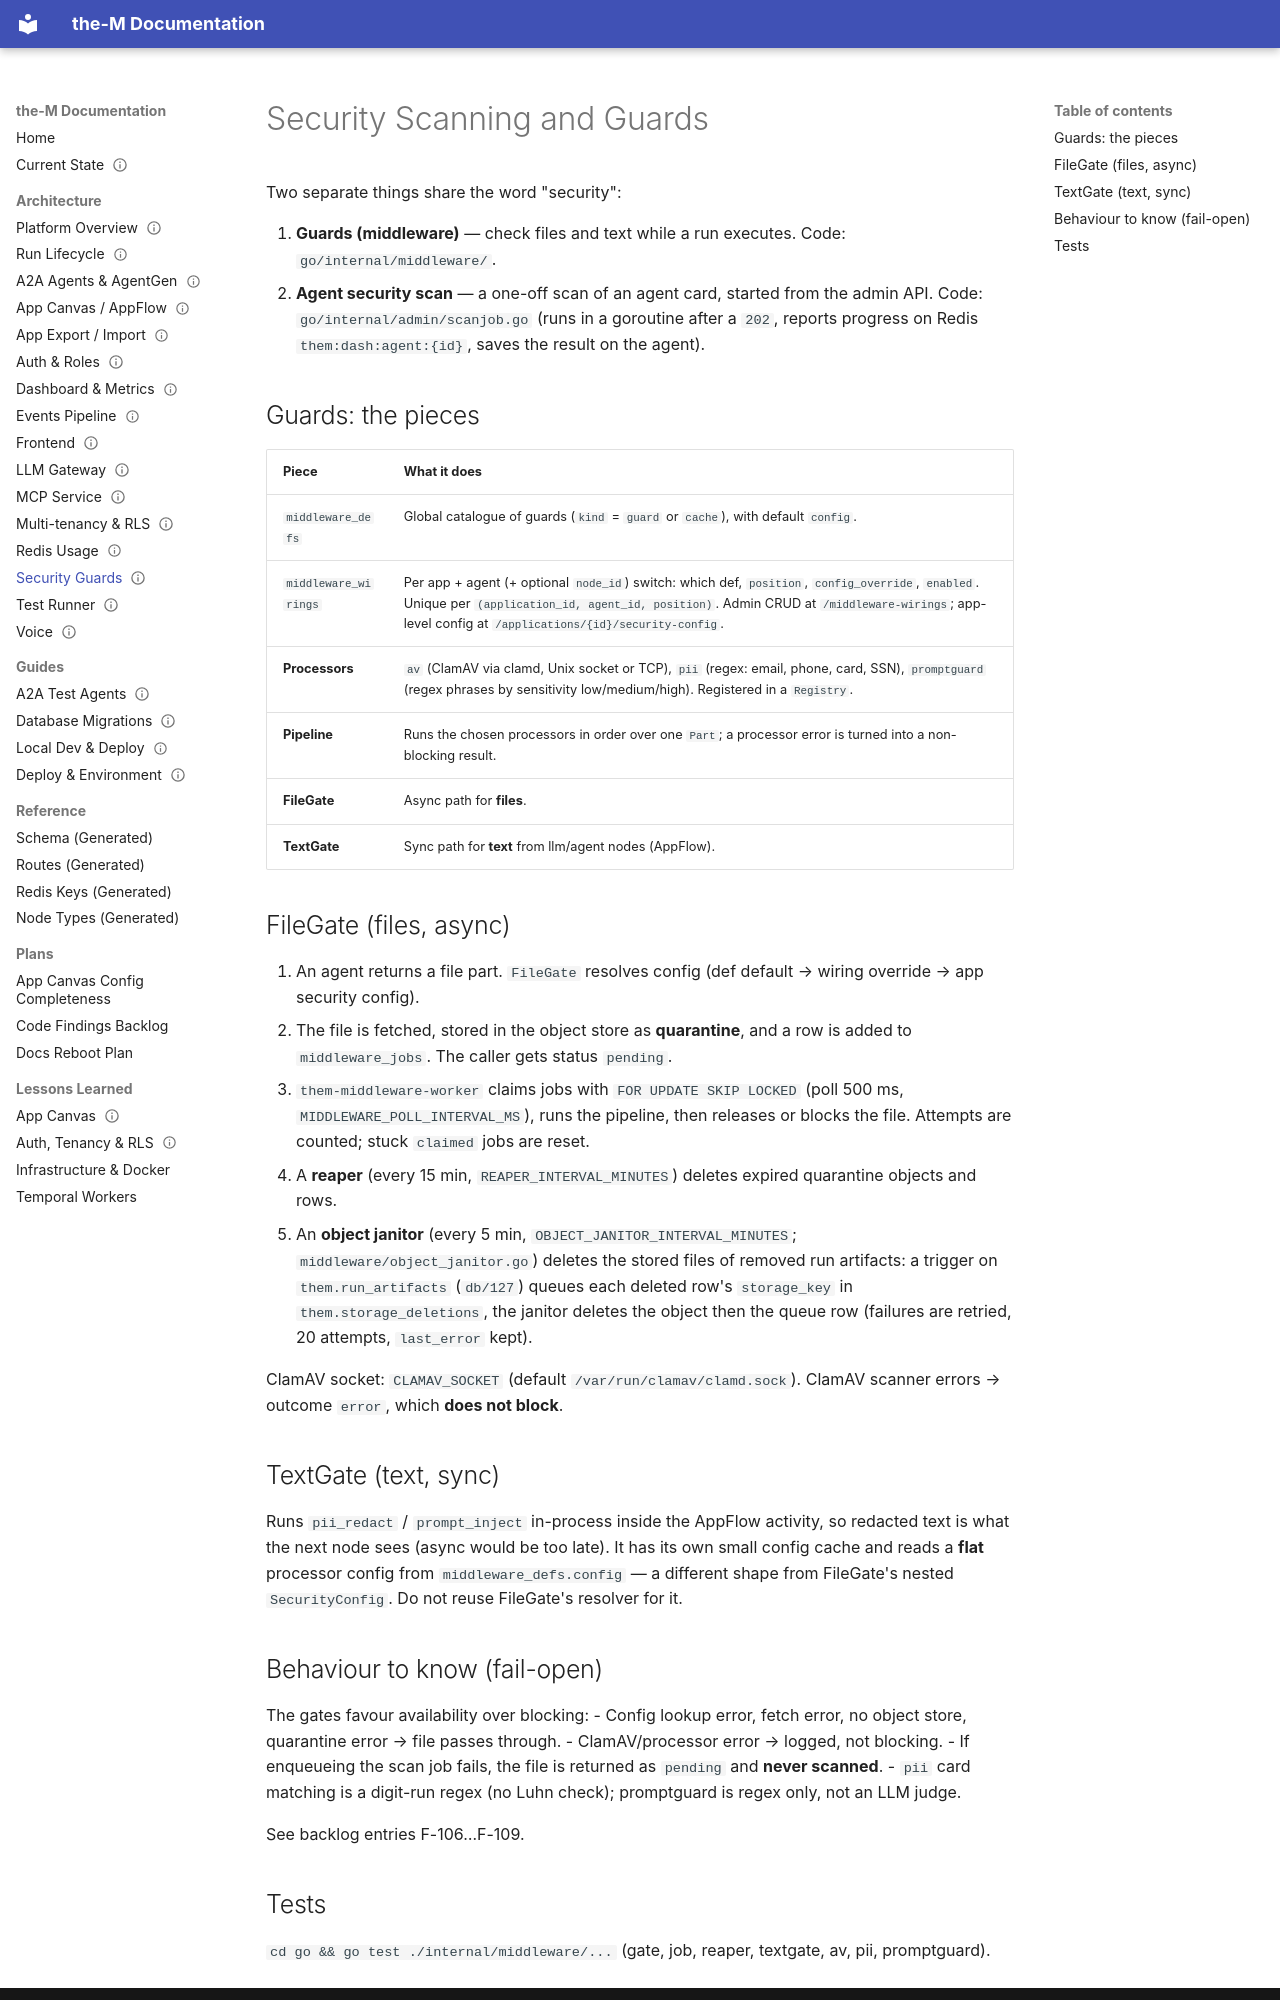

repository: aviciot/theM · page: architecture/security-guards/index.html · generator: mkdocs

---
title: Security Scanning and Guards (file gate, text gate, workers)
type: architecture
status: current
owns:
  - go/internal/middleware/
  - go/cmd/middleware-worker/main.go
  - go/internal/admin/middleware_wirings.go
  - go/internal/admin/security_config.go
  - go/internal/admin/scanjob.go
last_verified: 2026-11-01
---

# Security Scanning and Guards

Two separate things share the word "security":

1. **Guards (middleware)** — check files and text while a run executes. Code: `go/internal/middleware/`.
2. **Agent security scan** — a one-off scan of an agent card, started from the admin API. Code: `go/internal/admin/scanjob.go` (runs in a goroutine after a `202`, reports progress on Redis `them:dash:agent:{id}`, saves the result on the agent).

## Guards: the pieces

| Piece | What it does |
|---|---|
| `middleware_defs` | Global catalogue of guards (`kind` = `guard` or `cache`), with default `config`. |
| `middleware_wirings` | Per app + agent (+ optional `node_id`) switch: which def, `position`, `config_override`, `enabled`. Unique per `(application_id, agent_id, position)`. Admin CRUD at `/middleware-wirings`; app-level config at `/applications/{id}/security-config`. |
| **Processors** | `av` (ClamAV via clamd, Unix socket or TCP), `pii` (regex: email, phone, card, SSN), `promptguard` (regex phrases by sensitivity low/medium/high). Registered in a `Registry`. |
| **Pipeline** | Runs the chosen processors in order over one `Part`; a processor error is turned into a non-blocking result. |
| **FileGate** | Async path for **files**. |
| **TextGate** | Sync path for **text** from llm/agent nodes (AppFlow). |

## FileGate (files, async)

1. An agent returns a file part. `FileGate` resolves config (def default → wiring override → app security config).
2. The file is fetched, stored in the object store as **quarantine**, and a row is added to `middleware_jobs`. The caller gets status `pending`.
3. `them-middleware-worker` claims jobs with `FOR UPDATE SKIP LOCKED` (poll 500 ms, `MIDDLEWARE_POLL_INTERVAL_MS`), runs the pipeline, then releases or blocks the file. Attempts are counted; stuck `claimed` jobs are reset.
4. A **reaper** (every 15 min, `REAPER_INTERVAL_MINUTES`) deletes expired quarantine objects and rows.
5. An **object janitor** (every 5 min, `OBJECT_JANITOR_INTERVAL_MINUTES`; `middleware/object_janitor.go`) deletes the stored files of removed run artifacts: a trigger on `them.run_artifacts` (`db/127`) queues each deleted row's `storage_key` in `them.storage_deletions`, the janitor deletes the object then the queue row (failures are retried, 20 attempts, `last_error` kept).

ClamAV socket: `CLAMAV_SOCKET` (default `/var/run/clamav/clamd.sock`). ClamAV scanner errors → outcome `error`, which **does not block**.

## TextGate (text, sync)

Runs `pii_redact` / `prompt_inject` in-process inside the AppFlow activity, so redacted text is what the next node sees (async would be too late). It has its own small config cache and reads a **flat** processor config from `middleware_defs.config` — a different shape from FileGate's nested `SecurityConfig`. Do not reuse FileGate's resolver for it.

## Behaviour to know (fail-open)

The gates favour availability over blocking:
- Config lookup error, fetch error, no object store, quarantine error → file passes through.
- ClamAV/processor error → logged, not blocking.
- If enqueueing the scan job fails, the file is returned as `pending` and **never scanned**.
- `pii` card matching is a digit-run regex (no Luhn check); promptguard is regex only, not an LLM judge.

See backlog entries F-106…F-109.
